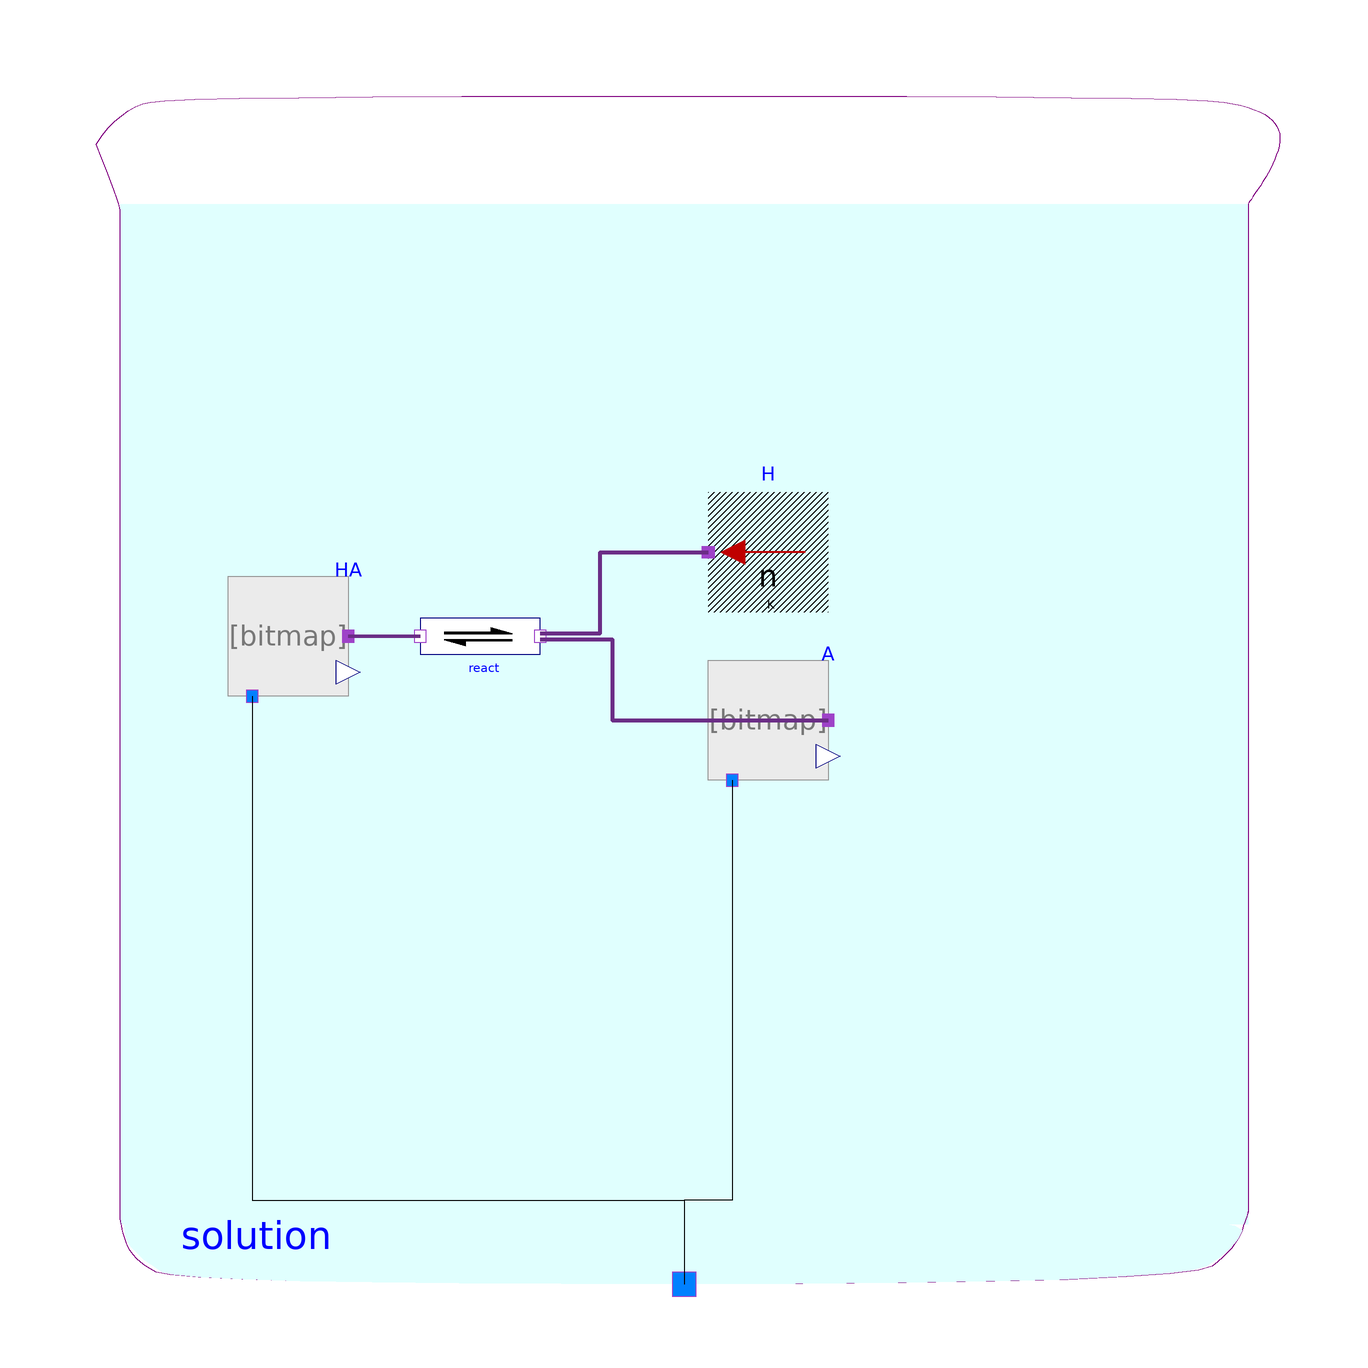

The component connection diagram of the Modelica model below, drawn from its own Placement and Line annotations.

model AlbuminTitration "Figge-Fencl model (22. Dec. 2007)"
        extends Modelica.Icons.Example;

         Components.Solution solution
          annotation (Placement(transformation(extent={{-100,-100},{100,100}})));

        Sources.AmbientMoleFraction   H(MoleFraction=1e-7)
        "hydrogen ions activity"                                          annotation (Placement(
              transformation(extent={{10,-10},{-10,10}}, origin={14,22})));

        constant Integer n=218 "Number of weak acid group in albumin molecule";
        constant Real pKAs[n]=cat(1,{8.5},fill(4.0,98),fill(11.7,18),fill(12.5,24),fill(5.8,2),fill(6.0,2),{7.6,7.8,7.8,8,8},fill(10.3,50),{7.19,7.29,7.17,7.56,7.08,7.38,6.82,6.43,4.92,5.83,6.24,6.8,5.89,5.2,6.8,5.5,8,3.1})
        "acid dissociation constants";
        constant Real K[n]=fill(10.0, n) .^ (-pKAs);
        constant Real DfG[n]= Modelica.Constants.R*(298.15)*log(K);

        Chemical.Components.Substance A[n](
          each amountOfSubstance_start=0.00033) "deprotonated acid groups"
          annotation (Placement(transformation(extent={{4,-16},{24,4}})));
        Chemical.Components.Reaction react[n](each nP=2)
          annotation (Placement(transformation(extent={{-44,-2},{-24,18}})));

        Chemical.Components.Substance HA[n](substanceData(DfG_25degC=DfG), each amountOfSubstance_start=
             0.00033) "protonated acid groups"
          annotation (Placement(transformation(extent={{-76,-2},{-56,18}})));

      equation
        connect(react.products[1], A.port_a) annotation (Line(
            points={{-24,7.5},{-12,7.5},{-12,-6},{24,-6}},
            color={107,45,134},
            thickness=1,
            smooth=Smooth.None));
        for i in 1:n loop
          connect(react[i].products[2], H.port_a) annotation (Line(
              points={{-24,8.5},{-14,8.5},{-14,22},{4,22}},
              color={107,45,134},
              thickness=1,
              smooth=Smooth.None));
          connect(HA[i].solution, solution.solution) annotation (Line(
            points={{-72,-2},{-72,-86},{0,-86},{0,-100}},
            color={0,0,0},
            smooth=Smooth.None));
          connect(A[i].solution, solution.solution) annotation (Line(
            points={{8,-16},{8,-86},{0,-86},{0,-100}},
            color={0,0,0},
            smooth=Smooth.None));
        end for;
        connect(HA.port_a, react.substrates[1]) annotation (Line(
            points={{-56,8},{-44,8}},
            color={107,45,134},
            thickness=1,
            smooth=Smooth.None));

        annotation ( Documentation(revisions="<html>
<p><i>2014</i></p>
<p>Marek Matejak, Charles University, Prague, Czech Republic </p>
</html>",       info="<html>
<p>The titration slope der(pH)/der(SID)=185 1/(mol/L) at pH=7.4 and tAlb=0.66 mmol/l.</p>
<p>Data and model is described in</p>
<p><font style=\"color: #222222; \">Jame Figge: Role of non-volatile weak acids (albumin, phosphate and citrate). In: Stewart&apos;s Textbook of Acid-Base, 2nd Edition, John A. Kellum, Paul WG Elbers editors, &nbsp;AcidBase org, 2009, pp. 216-232.</font></p>
</html>"),experiment(
            StopTime=1e-005));
      end AlbuminTitration;